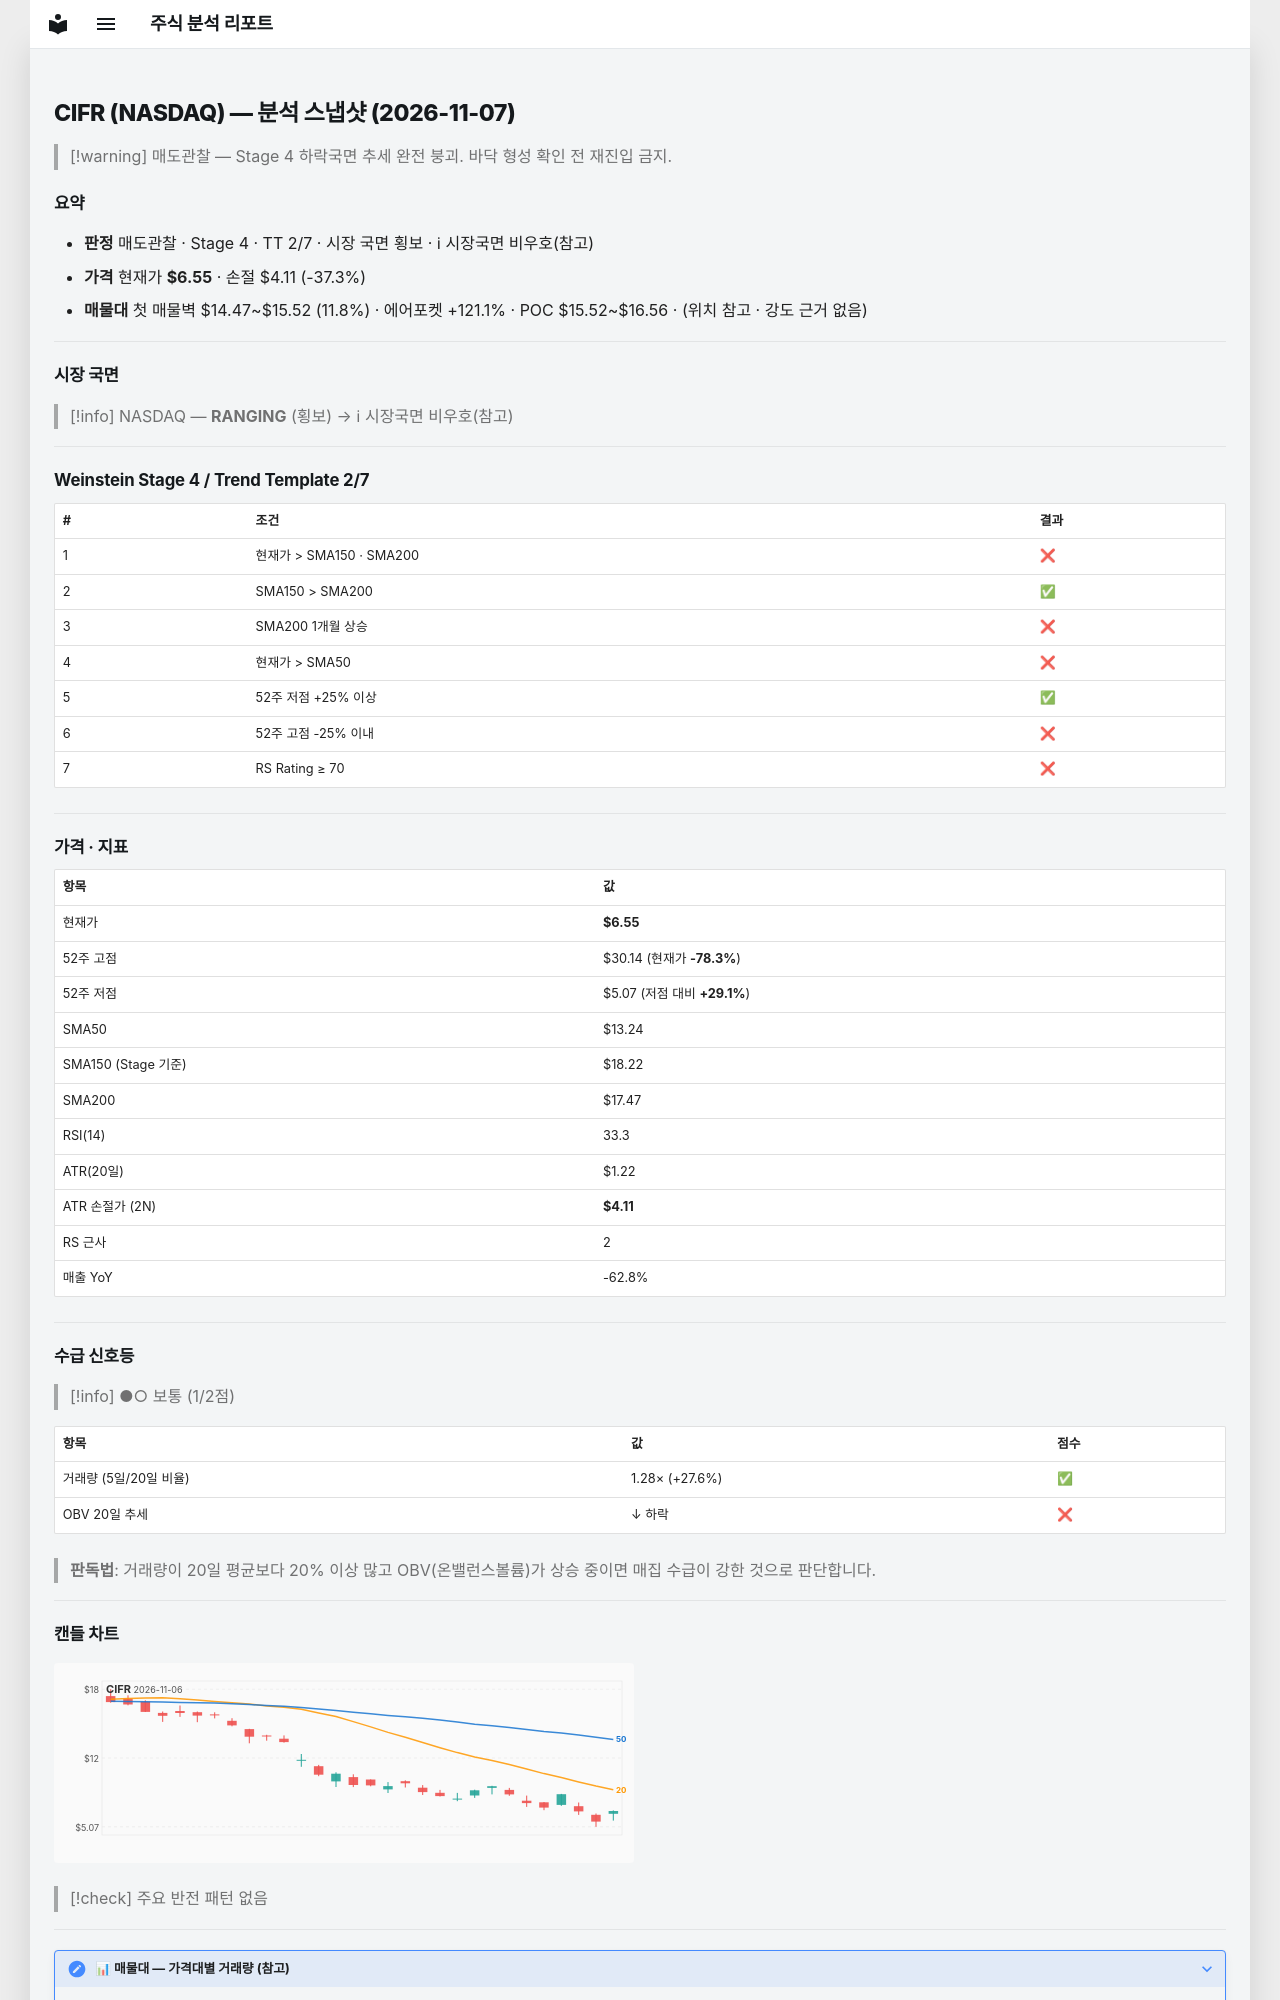

repository: soloandco/stock-reports · page: snapshots/CIFR-2026-11-07/index.html · generator: mkdocs

---
type: analysis-snapshot
title: CIFR 분석 스냅샷
ticker: CIFR
market: NASDAQ
created: 2026-11-07
updated: 2026-11-07
bar-date: 2026-11-06
verdict: 매도관찰
real-rr: 9.67
sma50-gap-pct: -50.6
weekly-position: 저항대아래
weekly-overhead-price: 30.14
weekly-overhead-pct: 360.5
stage: 4
trend-template-score: 2
tt-max: 7
ma-set: sma-50-150-200
price: 6.545000076293945
stop-price: 4.105917935163635
market-regime: RANGING
supply-demand-score: 1/2
supply-demand-label: 보통
status: tracking
tags:
  - stock-agent
  - watchlist
  - CIFR
  - analysis
related:
  - "[[analysis-template]]"
---

# CIFR (NASDAQ) — 분석 스냅샷 (2026-11-07)

> [!warning] 매도관찰 — Stage 4 하락국면
> 추세 완전 붕괴. 바닥 형성 확인 전 재진입 금지.

## 요약

- **판정** 매도관찰 · Stage 4 · TT 2/7 · 시장 국면 횡보 · ℹ 시장국면 비우호(참고)
- **가격** 현재가 **$6.55** · 손절 $4.11 (-37.3%)
- **매물대** 첫 매물벽 $14.47~$15.52 (11.8%) · 에어포켓 +121.1% · POC $15.52~$16.56 · (위치 참고 · 강도 근거 없음)

---

## 시장 국면

> [!info] NASDAQ — **RANGING** (횡보) → ℹ 시장국면 비우호(참고)

---

## Weinstein Stage 4 / Trend Template 2/7

| # | 조건 | 결과 |
|---|------|------|
| 1 | 현재가 > SMA150 · SMA200 | ❌ |
| 2 | SMA150 > SMA200 | ✅ |
| 3 | SMA200 1개월 상승 | ❌ |
| 4 | 현재가 > SMA50 | ❌ |
| 5 | 52주 저점 +25% 이상 | ✅ |
| 6 | 52주 고점 -25% 이내 | ❌ |
| 7 | RS Rating ≥ 70 | ❌ |

---

## 가격 · 지표

| 항목 | 값 |
|------|---|
| 현재가 | **$6.55** |
| 52주 고점 | $30.14 (현재가 **-78.3%**) |
| 52주 저점 | $5.07 (저점 대비 **+29.1%**) |
| SMA50 | $13.24 |
| SMA150 (Stage 기준) | $18.22 |
| SMA200 | $17.47 |
| RSI(14) | 33.3 |
| ATR(20일) | $1.22 |
| ATR 손절가 (2N) | **$4.11** |
| RS 근사 | 2 |
| 매출 YoY | -62.8% |

---
## 수급 신호등

> [!info] ●○ 보통 (1/2점)

| 항목 | 값 | 점수 |
|------|------|------|
| 거래량 (5일/20일 비율) | 1.28× (+27.6%) | ✅ |
| OBV 20일 추세 | ↓ 하락 | ❌ |

> **판독법**: 거래량이 20일 평균보다 20% 이상 많고 OBV(온밸런스볼륨)가 상승 중이면 매집 수급이 강한 것으로 판단합니다.

---
